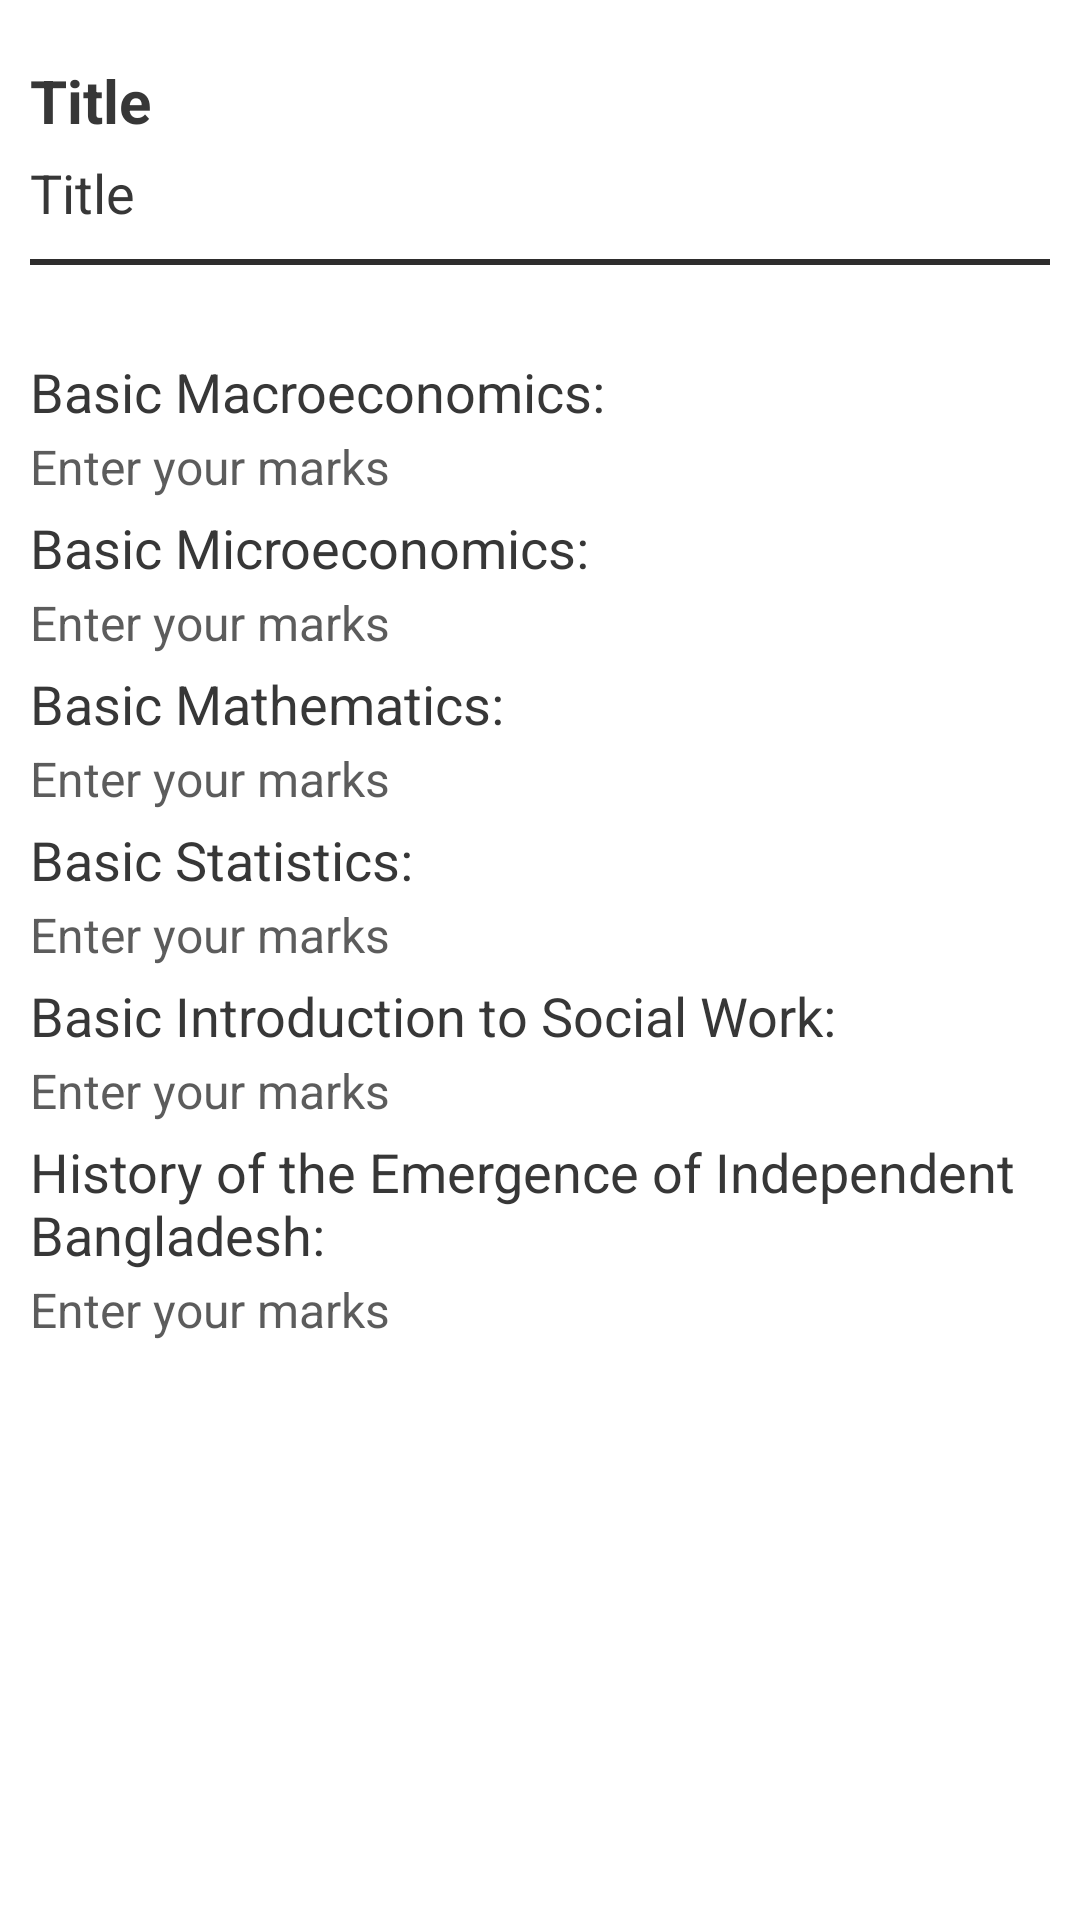

Android layout source for this screen:
<!-- AndroidManifest.xml: application theme Theme.HomeWork247_1To247_3 -->
<!-- res/layout/activity_home_work2144.xml -->
<?xml version="1.0" encoding="utf-8"?>
<RelativeLayout xmlns:android="http://schemas.android.com/apk/res/android"
    xmlns:tools="http://schemas.android.com/tools"
    android:id="@+id/main"
    android:layout_width="match_parent"
    android:layout_height="match_parent"
    android:background="#EEE64A19"
    tools:context=".HomeWork214_4">

    <RelativeLayout
        android:layout_width="match_parent"
        android:layout_height="match_parent"
        android:background="@color/white">

        <LinearLayout
            android:id="@+id/adView"
            android:layout_width="match_parent"
            android:layout_height="wrap_content"
            android:layout_alignParentTop="true"
            android:background="@color/white"
            android:orientation="vertical" />

        <RelativeLayout
            android:layout_width="match_parent"
            android:layout_height="wrap_content"
            android:layout_marginTop="20dp"
            android:paddingStart="10dp"
            android:paddingEnd="10dp">

            <LinearLayout
                android:id="@+id/titleAndSubtitle"
                android:layout_width="match_parent"
                android:layout_height="wrap_content"
                android:orientation="vertical"
                tools:ignore="UselessParent">

                <TextView
                    android:id="@+id/HW214_4Title"
                    android:layout_width="wrap_content"
                    android:layout_height="wrap_content"
                    android:text="Title"
                    android:textColor="#373737"
                    android:textSize="20sp"
                    android:textStyle="bold"
                    tools:ignore="HardcodedText" />

                <TextView
                    android:id="@+id/HW214_4SubTitle"
                    android:layout_width="wrap_content"
                    android:layout_height="wrap_content"
                    android:layout_marginTop="5dp"
                    android:layout_marginBottom="5dp"
                    android:text="Title"
                    android:textColor="#373737"
                    android:textSize="18sp"
                    tools:ignore="HardcodedText" />

                <View
                    android:layout_width="match_parent"
                    android:layout_height="2dp"
                    android:layout_marginTop="5dp"
                    android:background="#2E2D2D" />

            </LinearLayout>

            <RelativeLayout
                android:layout_width="match_parent"
                android:layout_height="wrap_content"
                android:layout_below="@id/titleAndSubtitle"
                android:layout_marginTop="15dp">

                <ScrollView
                    android:layout_width="match_parent"
                    android:layout_height="match_parent"
                    tools:ignore="UselessParent">

                    <LinearLayout
                        android:layout_width="match_parent"
                        android:layout_height="wrap_content"
                        android:layout_marginTop="15dp"
                        android:orientation="vertical"
                        tools:ignore="HardcodedText">

                        <TextView
                            android:layout_width="match_parent"
                            android:layout_height="wrap_content"
                            android:text="Basic Macroeconomics: "
                            android:textColor="#373737"
                            android:textSize="18sp" />

                        <EditText
                            android:id="@+id/macroInputNumber"
                            android:layout_width="match_parent"
                            android:layout_height="wrap_content"
                            android:layout_marginTop="2dp"
                            android:background="@null"
                            android:hint="Enter your marks"
                            android:inputType="number"
                            android:textColor="#373737"
                            android:textColorHint="#D0373737"
                            android:textSize="16sp"
                            tools:ignore="Autofill,HardcodedText" />


                        <TextView
                            android:layout_width="match_parent"
                            android:layout_height="wrap_content"
                            android:layout_marginTop="4dp"
                            android:text="Basic Microeconomics: "
                            android:textColor="#373737"
                            android:textSize="18sp" />

                        <EditText
                            android:id="@+id/microInputNumber"
                            android:layout_width="match_parent"
                            android:layout_height="wrap_content"
                            android:layout_marginTop="2dp"
                            android:background="@null"
                            android:hint="Enter your marks"
                            android:inputType="number"
                            android:textColor="#373737"
                            android:textColorHint="#D0373737"
                            android:textSize="16sp"
                            tools:ignore="Autofill,HardcodedText" />


                        <TextView
                            android:layout_width="match_parent"
                            android:layout_height="wrap_content"
                            android:layout_marginTop="4dp"
                            android:text="Basic Mathematics: "
                            android:textColor="#373737"
                            android:textSize="18sp" />

                        <EditText
                            android:id="@+id/mathInputNumber"
                            android:layout_width="match_parent"
                            android:layout_height="wrap_content"
                            android:layout_marginTop="2dp"
                            android:background="@null"
                            android:hint="Enter your marks"
                            android:inputType="number"
                            android:textColor="#373737"
                            android:textColorHint="#D0373737"
                            android:textSize="16sp"
                            tools:ignore="Autofill,HardcodedText" />


                        <TextView
                            android:layout_width="match_parent"
                            android:layout_height="wrap_content"
                            android:layout_marginTop="4dp"
                            android:text="Basic Statistics: "
                            android:textColor="#373737"
                            android:textSize="18sp" />

                        <EditText
                            android:id="@+id/statInputNumber"
                            android:layout_width="match_parent"
                            android:layout_height="wrap_content"
                            android:layout_marginTop="2dp"
                            android:background="@null"
                            android:hint="Enter your marks"
                            android:inputType="number"
                            android:textColor="#373737"
                            android:textColorHint="#D0373737"
                            android:textSize="16sp"
                            tools:ignore="Autofill,HardcodedText" />

                        <TextView
                            android:layout_width="match_parent"
                            android:layout_height="wrap_content"
                            android:layout_marginTop="4dp"
                            android:text="Basic Introduction to Social Work: "
                            android:textColor="#373737"
                            android:textSize="18sp" />

                        <EditText
                            android:id="@+id/socialInputNumber"
                            android:layout_width="match_parent"
                            android:layout_height="wrap_content"
                            android:layout_marginTop="2dp"
                            android:background="@null"
                            android:hint="Enter your marks"
                            android:inputType="number"
                            android:textColor="#373737"
                            android:textColorHint="#D0373737"
                            android:textSize="16sp"
                            tools:ignore="Autofill,HardcodedText" />

                        <TextView
                            android:layout_width="match_parent"
                            android:layout_height="wrap_content"
                            android:layout_marginTop="4dp"
                            android:text="History of the Emergence of Independent Bangladesh: "
                            android:textColor="#373737"
                            android:textSize="18sp" />

                        <EditText
                            android:id="@+id/historyInputNumber"
                            android:layout_width="match_parent"
                            android:layout_height="wrap_content"
                            android:layout_marginTop="2dp"
                            android:background="@null"
                            android:hint="Enter your marks"
                            android:inputType="number"
                            android:textColor="#373737"
                            android:textColorHint="#D0373737"
                            android:textSize="16sp"
                            tools:ignore="Autofill,HardcodedText" />

                        <Button
                            android:id="@+id/calculateGPAButton"
                            android:layout_width="match_parent"
                            android:layout_height="wrap_content"
                            android:layout_marginTop="40dp"
                            android:background="@drawable/singecolor_button"
                            android:text="Check Result Status"
                            android:textAllCaps="false"
                            android:textColor="#ffffff"
                            android:textSize="16sp" />

                        <TextView
                            android:id="@+id/resultTextView"
                            android:layout_width="match_parent"
                            android:layout_height="wrap_content"
                            android:layout_marginTop="20dp"
                            android:text="Result will appear here"
                            android:textColor="#373737"
                            android:textSize="16sp"
                            android:visibility="gone"
                            tools:ignore="HardcodedText" />


                    </LinearLayout>

                </ScrollView>


            </RelativeLayout>

        </RelativeLayout>

    </RelativeLayout>


</RelativeLayout>
<!-- resources referenced by this layout -->
<resources>
  <style name="Theme.HomeWork247_1To247_3" parent="Base.Theme.HomeWork247_1To247_3" />
  <style name="Base.Theme.HomeWork247_1To247_3" parent="Theme.AppCompat.NoActionBar">
          
          
      </style>
  <!-- not gathered from this repository: default colours our renderer supplied (Android Studio template values) -->
  <color name="white">#FFFFFFFF</color>
</resources>
